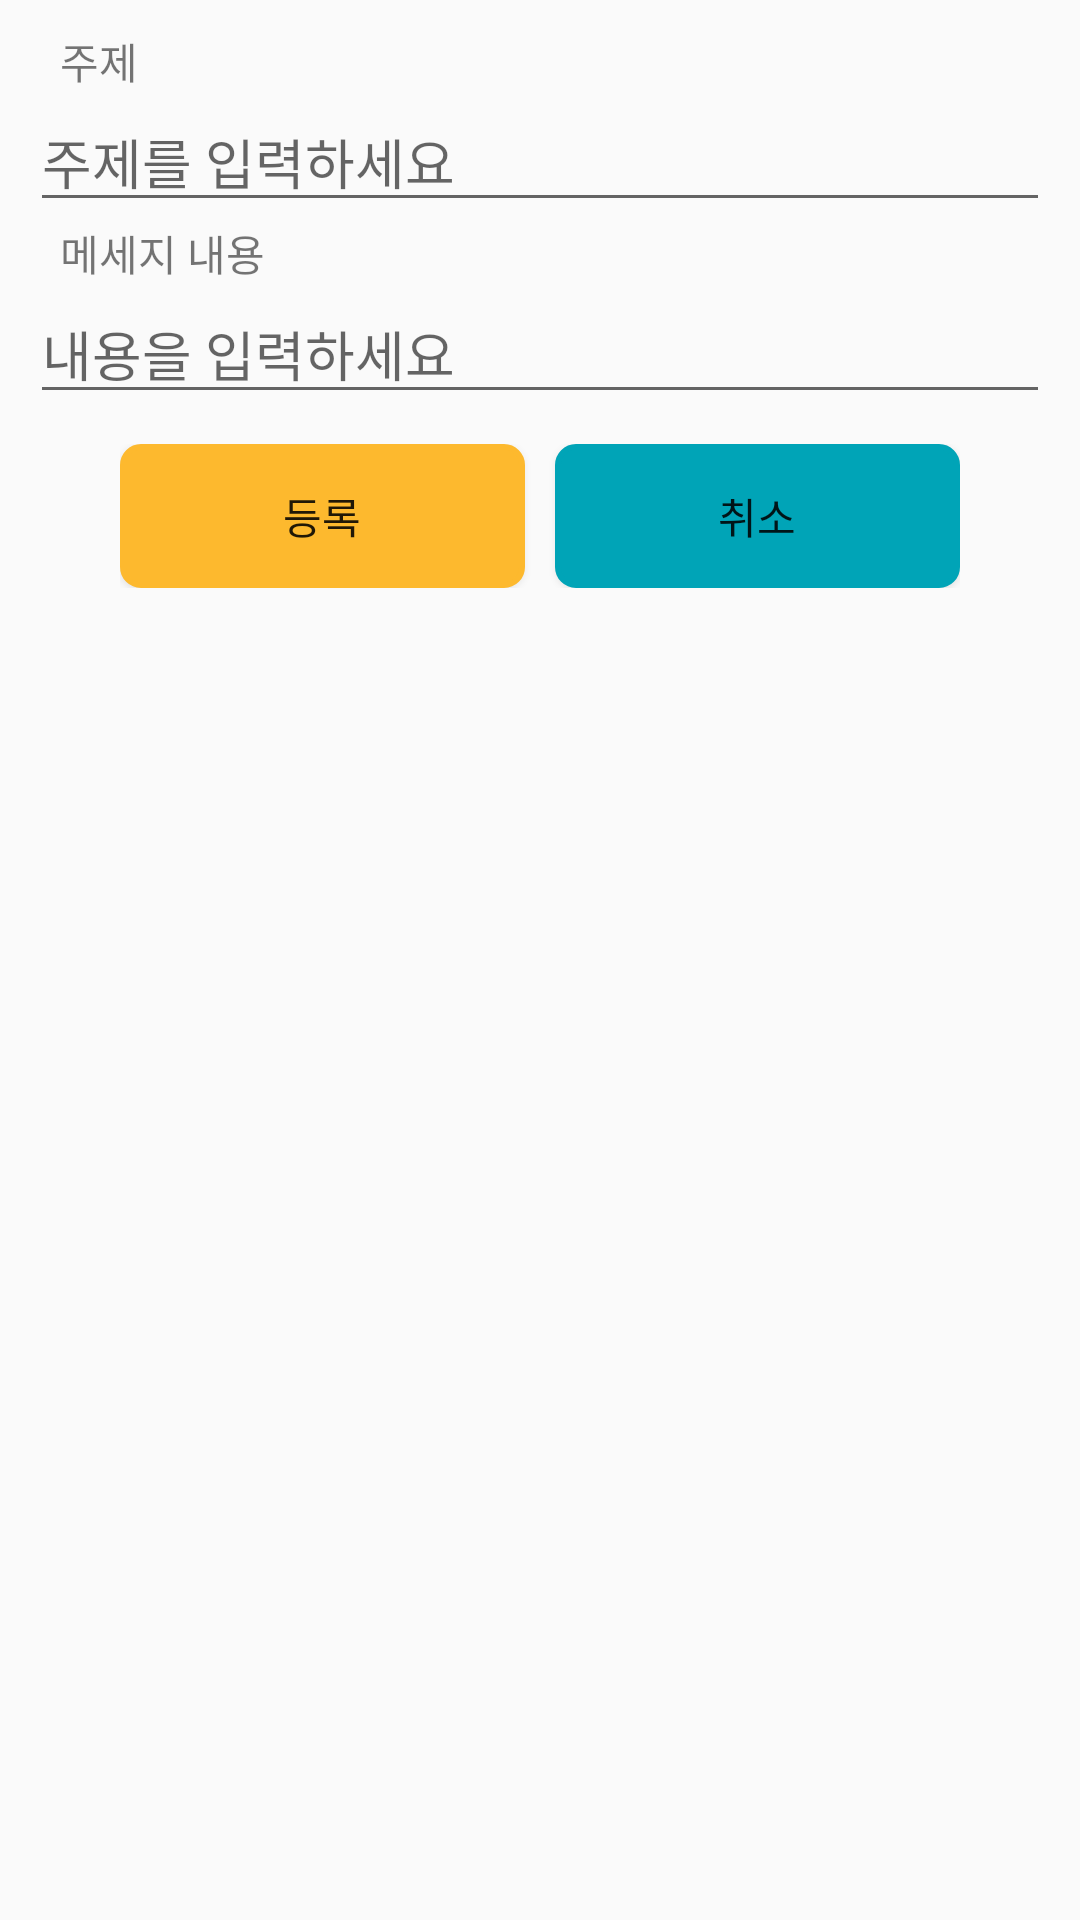

Here is an Android app screen rendered from its layout file. Give the layout XML and the strings, colors and styles it references.
<!-- AndroidManifest.xml: application theme AppTheme -->
<!-- res/layout/msg_regist.xml -->
<?xml version="1.0" encoding="utf-8"?>
<LinearLayout xmlns:android="http://schemas.android.com/apk/res/android"
    android:padding="10dp"
    android:orientation="vertical" android:layout_width="match_parent"
    android:layout_height="match_parent">

    <TextView
        android:text="주제"
        android:layout_width="match_parent"
        android:layout_height="wrap_content"
        android:paddingLeft="10dp"
        android:id="@+id/mr_txt_subject" />

    <EditText
        android:layout_width="match_parent"
        android:layout_height="wrap_content"
        android:hint="주제를 입력하세요"
        android:ems="10"
        android:id="@+id/mr_etxt_subject" />

    <TextView
        android:text="메세지 내용"
        android:layout_width="match_parent"
        android:layout_height="wrap_content"
        android:paddingLeft="10dp"
        android:id="@+id/mr_txt_content" />

    <EditText
        android:layout_width="match_parent"
        android:layout_height="wrap_content"
        android:hint="내용을 입력하세요"
        android:ems="40"
        android:id="@+id/mr_etxt_content" />

    <LinearLayout
        android:layout_width="match_parent"
        android:layout_height="wrap_content"
        android:orientation="horizontal"
        android:paddingBottom="10dp"
        android:paddingLeft="30dp"
        android:paddingRight="30dp"
        android:paddingTop="10dp">

        <Button
            android:id="@+id/mr_btn_regist"
            android:layout_width="wrap_content"
            android:layout_height="wrap_content"
            android:layout_marginRight="5dp"
            android:layout_weight="1"
            android:background="@drawable/btn_orange"
            android:text="등록" />

        <Button
            android:id="@+id/mr_btn_cancel"
            android:layout_width="wrap_content"
            android:layout_height="wrap_content"
            android:layout_marginLeft="5dp"
            android:layout_weight="1"
            android:background="@drawable/btn_green"
            android:text="취소" />

    </LinearLayout>
</LinearLayout>
<!-- resources referenced by this layout -->
<resources>
  <!-- drawable btn_green (drawable) -->
  <?xml version="1.0" encoding="utf-8"?>
  <selector xmlns:android="http://schemas.android.com/apk/res/android" >
  
      <item android:state_pressed="true">
          <shape >
              <solid android:color="@color/skyblue"/>
              <stroke
                  android:width="2dp"
                  android:color="@color/skyblue"/>
              <corners
                  android:bottomLeftRadius="@dimen/default_corner"
                  android:bottomRightRadius="@dimen/default_corner"
                  android:topLeftRadius="@dimen/default_corner"
                  android:topRightRadius="@dimen/default_corner"/>
          </shape>
      </item>
      <item android:state_pressed="false">
          <shape >
              <gradient
                  android:angle="270"
                  android:endColor="@color/skyblue"
                  android:startColor="@color/skyblue"/>
              <stroke
                  android:width="2dp"
                  android:color="@color/skyblue"/>
              <corners
                  android:bottomLeftRadius="@dimen/default_corner"
                  android:bottomRightRadius="@dimen/default_corner"
                  android:topLeftRadius="@dimen/default_corner"
                  android:topRightRadius="@dimen/default_corner"/>
          </shape>
      </item>
  </selector>
  <!-- drawable btn_orange (drawable) -->
  <?xml version="1.0" encoding="utf-8"?>
  <selector xmlns:android="http://schemas.android.com/apk/res/android" >
  
      <item android:state_pressed="true">
          <shape >
              <solid android:color="@color/orange"/>
              <stroke
                  android:width="2dp"
                  android:color="@color/orange"/>
              <corners
                  android:bottomLeftRadius="@dimen/default_corner"
                  android:bottomRightRadius="@dimen/default_corner"
                  android:topLeftRadius="@dimen/default_corner"
                  android:topRightRadius="@dimen/default_corner"/>
          </shape>
      </item>
      <item android:state_pressed="false">
          <shape >
              <gradient
                  android:angle="270"
                  android:endColor="@color/orange"
                  android:startColor="@color/orange"/>
              <stroke
                  android:width="2dp"
                  android:color="@color/orange"/>
              <corners
                  android:bottomLeftRadius="@dimen/default_corner"
                  android:bottomRightRadius="@dimen/default_corner"
                  android:topLeftRadius="@dimen/default_corner"
                  android:topRightRadius="@dimen/default_corner"/>
          </shape>
      </item>
  </selector>
  <style name="AppTheme" parent="Theme.AppCompat.Light.DarkActionBar">
          
          <item name="colorPrimary">@color/colorPrimary</item>
          <item name="colorPrimaryDark">@color/colorPrimaryDark</item>
          <item name="colorAccent">@color/colorAccent</item>
      </style>
  <color name="skyblue">#00A4B7</color>
  <dimen name="default_corner">6dp</dimen>
  <color name="orange">#FDB92E</color>
  <color name="colorPrimary">#FDB92E</color>
  <color name="colorPrimaryDark">#FDB92E</color>
  <color name="colorAccent">#FDB92E</color>
</resources>
